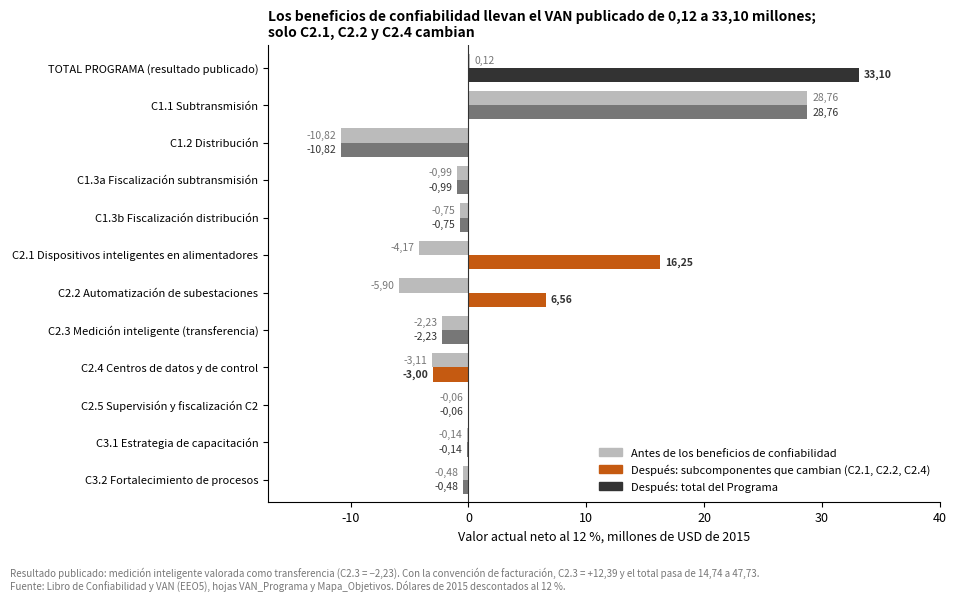
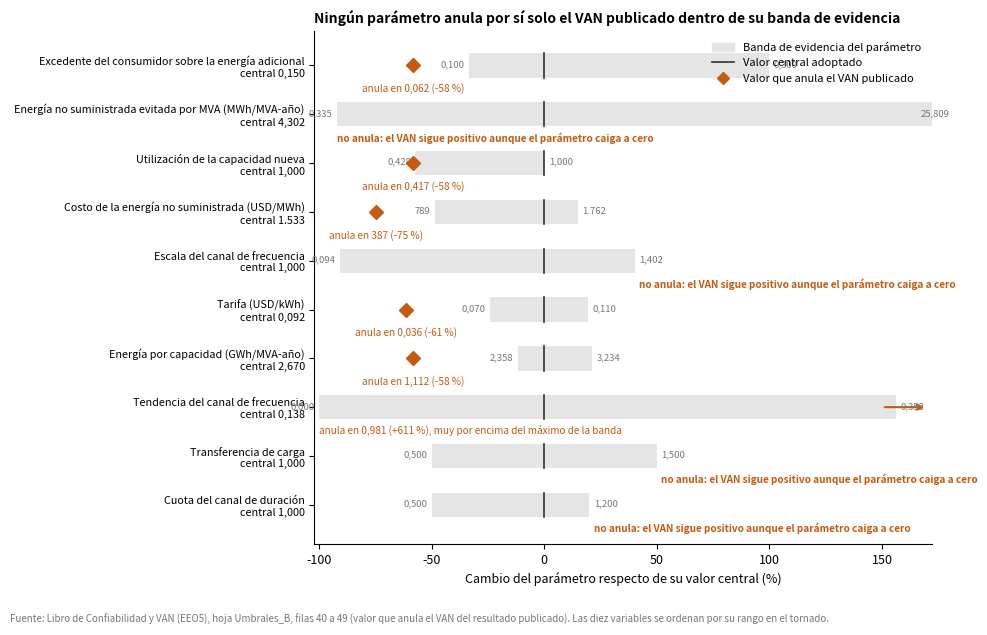
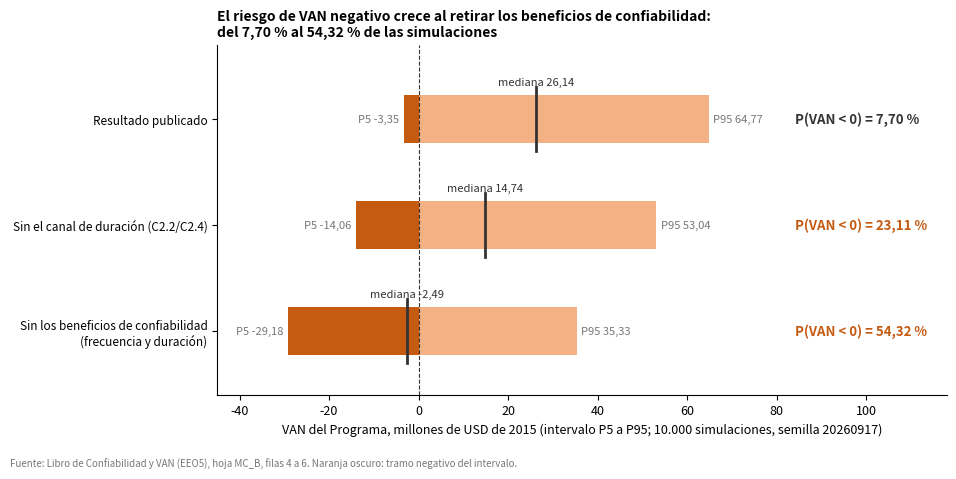

Write the Python code that produced these figures, in order.
import matplotlib; matplotlib.use('Agg')
import matplotlib.pyplot as plt, numpy as np
from matplotlib.patches import Patch
from matplotlib.lines import Line2D
OR='#C55A11'; LO='#F4B183'; DK='#333333'; GR='#BBBBBB'; MG='#777777'
def fmt(v,d=2): return f'{v:,.{d}f}'.replace(',','_').replace('.',',').replace('_','.')
plt.rcParams.update({'font.size':9,'axes.spines.top':False,'axes.spines.right':False})
# ---------- Figura 44: VAN por subcomponente antes y después de los beneficios de confiabilidad (resultado publicado) ----------
rows=[('TOTAL PROGRAMA (resultado publicado)',0.12,33.10),('C1.1 Subtransmisión',28.76,28.76),('C1.2 Distribución',-10.82,-10.82),('C1.3a Fiscalización subtransmisión',-0.99,-0.99),('C1.3b Fiscalización distribución',-0.75,-0.75),
 ('C2.1 Dispositivos inteligentes en alimentadores',-4.17,16.25),('C2.2 Automatización de subestaciones',-5.90,6.56),('C2.3 Medición inteligente (transferencia)',-2.23,-2.23),('C2.4 Centros de datos y de control',-3.11,-3.00),('C2.5 Supervisión y fiscalización C2',-0.06,-0.06),('C3.1 Estrategia de capacitación',-0.14,-0.14),('C3.2 Fortalecimiento de procesos',-0.48,-0.48)]
fig,ax=plt.subplots(figsize=(9.6,6.03),dpi=200)
yy=np.arange(len(rows))[::-1]; h=0.38
for y,(n,a,b) in zip(yy,rows):
    tot=n.startswith('TOTAL'); chg=abs(b-a)>0.005
    ax.barh(y+h/2,a,height=h,color=GR,edgecolor='none')
    ax.barh(y-h/2,b,height=h,color=(DK if tot else (OR if chg else MG)),edgecolor='none')
    ax.text((a if a>=0 else a)+(0.4 if a>=0 else -0.4),y+h/2,fmt(a),va='center',ha='left' if a>=0 else 'right',fontsize=7.5,color=MG)
    ax.text(b+(0.4 if b>=0 else -0.4),y-h/2,fmt(b),va='center',ha='left' if b>=0 else 'right',fontsize=7.5,color=DK,fontweight='bold' if (tot or chg) else 'normal')
ax.set_yticks(yy); ax.set_yticklabels([r[0] for r in rows],fontsize=8)
ax.axvline(0,color=DK,lw=0.8); ax.set_xlim(-17,40); ax.set_xlabel('Valor actual neto al 12 %, millones de USD de 2015')
ax.legend(handles=[Patch(color=GR,label='Antes de los beneficios de confiabilidad'),Patch(color=OR,label='Después: subcomponentes que cambian (C2.1, C2.2, C2.4)'),Patch(color=DK,label='Después: total del Programa')],loc='lower right',frameon=False,fontsize=8)
ax.set_title('Los beneficios de confiabilidad llevan el VAN publicado de 0,12 a 33,10 millones;\nsolo C2.1, C2.2 y C2.4 cambian',loc='left',fontsize=10,fontweight='bold')
ax.set_ylim(-0.6,len(rows)-0.4); plt.tight_layout(rect=(0,0.07,1,1)); fig.text(0.01,0.012,'Resultado publicado: medición inteligente valorada como transferencia (C2.3 = −2,23). Con la convención de facturación, C2.3 = +12,39 y el total pasa de 14,74 a 47,73.\nFuente: Libro de Confiabilidad y VAN (EEO5), hojas VAN_Programa y Mapa_Objetivos. Dólares de 2015 descontados al 12 %.',fontsize=7,color=MG,va='bottom'); plt.savefig('cf_fig44.png'); plt.close()
# ---------- Figura 48: valores de cambio frente a bandas de evidencia (Umbrales_B) ----------
V=[('Excedente del consumidor sobre la energía adicional',0.15,0.10,0.30,0.062492),
   ('Energía no suministrada evitada por MVA (MWh/MVA-año)',4.302,0.335,25.809,-8.3251),
   ('Utilización de la capacidad nueva',1.0,0.4278,1.0,0.416613),
   ('Costo de la energía no suministrada (USD/MWh)',1533,789.4,1762,386.58),
   ('Escala del canal de frecuencia',1.0,0.093558,1.40239,-0.62142),
   ('Tarifa (USD/kWh)',0.092,0.070,0.110,0.035736),
   ('Energía por capacidad (GWh/MVA-año)',2.67,2.358,3.234,1.11236),
   ('Tendencia del canal de frecuencia',0.13794,0.0,0.35334,0.98101),
   ('Transferencia de carga',1.0,0.5,1.5,-1.93517),
   ('Cuota del canal de duración',1.0,0.5,1.2,-1.63317)]
fig,ax=plt.subplots(figsize=(9.6,6.35),dpi=200)
yy=np.arange(len(V))[::-1]
for y,(n,c,lo,hi,sw) in zip(yy,V):
    bl=(lo/c-1)*100; bh=(hi/c-1)*100
    ax.barh(y,bh-bl,left=bl,height=0.5,color='#E5E5E5',edgecolor='none')
    ax.plot([0,0],[y-0.25,y+0.25],color=DK,lw=1.2)
    req=(sw/c-1)*100
    if sw<=0: ax.text(min(bh,165)+2,y-0.36,'no anula: el VAN sigue positivo aunque el parámetro caiga a cero',va='top',ha='left' if bh<60 else 'right',fontsize=7.2,color=OR,fontweight='bold') if bh<60 else ax.text(bl,y-0.36,'no anula: el VAN sigue positivo aunque el parámetro caiga a cero',va='top',ha='left',fontsize=7.2,color=OR,fontweight='bold')
    elif req>170: ax.annotate('',xy=(170,y),xytext=(150,y),arrowprops=dict(arrowstyle='->',color=OR,lw=1.5)); ax.text(bl,y-0.36,f'anula en {fmt(sw,3)} (+{fmt(req,0)} %), muy por encima del máximo de la banda',fontsize=7.2,color=OR,ha='left',va='top')
    else:
        ax.plot(req,y,marker='D',color=OR,ms=7,zorder=5); ax.text(req,y-0.36,f'anula en {fmt(sw,3 if c<10 else 0)} ({fmt(req,0)} %)',fontsize=7.2,color=OR,ha='center',va='top')
    ax.text(bl-2,y+0.02,fmt(lo,3 if c<10 else 0),fontsize=6.8,color=MG,ha='right',va='center'); ax.text(min(bh,165)+2,y+0.02,fmt(hi,3 if c<10 else 0),fontsize=6.8,color=MG,ha='left',va='center')
ax.set_yticks(yy); ax.set_yticklabels([f'{n}\ncentral {fmt(c,3 if c<10 else 0)}' for n,c,*_ in V],fontsize=7.8)
ax.set_xlim(-102,172); ax.set_xlabel('Cambio del parámetro respecto de su valor central (%)')
ax.legend(handles=[Patch(color='#E5E5E5',label='Banda de evidencia del parámetro'),Line2D([],[],color=DK,lw=1.2,label='Valor central adoptado'),Line2D([],[],marker='D',color=OR,ls='none',label='Valor que anula el VAN publicado')],loc='upper right',bbox_to_anchor=(1,1.0),frameon=False,fontsize=8)
ax.set_title('Ningún parámetro anula por sí solo el VAN publicado dentro de su banda de evidencia',loc='left',fontsize=10,fontweight='bold')
ax.set_ylim(-0.8,len(V)-0.3); plt.tight_layout(rect=(0,0.05,1,1)); fig.text(0.01,0.01,'Fuente: Libro de Confiabilidad y VAN (EEO5), hoja Umbrales_B, filas 40 a 49 (valor que anula el VAN del resultado publicado). Las diez variables se ordenan por su rango en el tornado.',fontsize=7,color=MG,va='bottom'); plt.savefig('cf_fig48.png'); plt.close()
# ---------- Figura 50: el riesgo crece al retirar los beneficios de confiabilidad (MC_B) ----------
M=[('Resultado publicado',-3.35,26.14,64.77,7.70),('Sin el canal de duración (C2.2/C2.4)',-14.06,14.74,53.04,23.11),('Sin los beneficios de confiabilidad\n(frecuencia y duración)',-29.18,-2.49,35.33,54.32)]
fig,ax=plt.subplots(figsize=(9.6,4.78),dpi=200)
yy=np.arange(len(M))[::-1]
for y,(n,p5,p50,p95,pn) in zip(yy,M):
    ax.barh(y,p95-p5,left=p5,height=0.45,color=LO,edgecolor='none')
    if p5<0: ax.barh(y,min(0,p95)-p5,left=p5,height=0.45,color=OR,edgecolor='none')
    ax.plot([p50,p50],[y-0.3,y+0.3],color=DK,lw=2)
    ax.text(p5-1,y,f'P5 {fmt(p5)}',ha='right',va='center',fontsize=8,color=MG); ax.text(p95+1,y,f'P95 {fmt(p95)}',ha='left',va='center',fontsize=8,color=MG)
    ax.text(p50,y+0.3,f'mediana {fmt(p50)}',ha='center',va='bottom',fontsize=8,color=DK)
    ax.text(84,y,f'P(VAN < 0) = {fmt(pn)} %',ha='left',va='center',fontsize=9.5,color=OR if pn>20 else DK,fontweight='bold')
ax.axvline(0,color=DK,lw=0.8,ls='--'); ax.set_yticks(yy); ax.set_yticklabels([m[0] for m in M],fontsize=8.5)
ax.set_xlim(-45,118); ax.set_xlabel('VAN del Programa, millones de USD de 2015 (intervalo P5 a P95; 10.000 simulaciones, semilla 20260917)')
ax.set_title('El riesgo de VAN negativo crece al retirar los beneficios de confiabilidad:\ndel 7,70 % al 54,32 % de las simulaciones',loc='left',fontsize=10,fontweight='bold')
ax.set_ylim(-0.6,len(M)-0.3); plt.tight_layout(rect=(0,0.05,1,1)); fig.text(0.01,0.01,'Fuente: Libro de Confiabilidad y VAN (EEO5), hoja MC_B, filas 4 a 6. Naranja oscuro: tramo negativo del intervalo.',fontsize=7,color=MG,va='bottom'); plt.savefig('cf_fig50.png'); plt.close()
print('ok')
